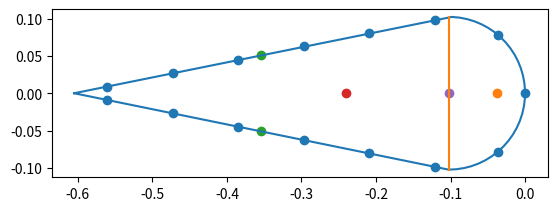

The matplotlib source for this figure:
# -*- coding: utf-8 -*-
"""
Created on Mon Feb 17 15:21:48 2020

[redacted]
"""

#modules
import numpy as np
import matplotlib.pyplot as plt

#toggles
plot = True 

#Data of the aileron cross section and stringers
Ca = 0.605 #[m]
ha = 0.205 #[m]
#<<<<<<< HEAD
nstr = 15
#>>>>>>> b9f816b790f8e296eaf0d19b5647a57a3a3f966d
tstr = 1.2e-3 #[m]
hstr = 1.6e-2 #[m]
wstr = 1.9e-2 #[m]
tsk = 1.1e-3 #[m]
tsp = 2.8e-3 #[m]

#Verification values
Izzver = 5.8159389575991465e-06
Iyyver = 4.363276766019503e-05
Czver = -0.19406263838748938
strver = np.array([[-0.        ,  0.        ],
       [-0.03725877,  0.07111646],
       [-0.11689227,  0.07988634],
       [-0.19847177,  0.06213382],
       [-0.28005126,  0.0443813 ],
       [-0.36163076,  0.02662878],
       [-0.44321025,  0.00887626],
       [-0.44321025, -0.00887626],
       [-0.36163076, -0.02662878],
       [-0.28005126, -0.0443813 ],
       [-0.19847177, -0.06213382],
       [-0.11689227, -0.07988634],
       [-0.03725877, -0.07111646]])
strver = np.transpose(strver)
Aver = 0.0021255886520793153


#Calculations on stringer placements
nstringhalf = int(np.ceil(nstr/2))
circlen = np.pi*ha/2 #[m]
straightlen = np.sqrt((Ca-ha/2)**2 + (ha/2)**2) #[m]
totlen = circlen + 2*straightlen #[m]
lenperstr = totlen/nstr  #[m]

ang = np.arctan((ha/2)/(Ca-ha/2)) 

#first stringer is located at the origin
zstr = [0]
ystr = [0]

for i in range(0,nstringhalf-2):
    zstr.append(Ca-np.cos(ang)*lenperstr*(1/2+i)) #[m]
    ystr.append(np.sin(ang)*lenperstr*(1/2+i)) #[m]
    #and for the other side
    zstr.append(Ca-np.cos(ang)*lenperstr*(1/2+i)) #[m]
    ystr.append(-np.sin(ang)*lenperstr*(1/2+i)) #[m]

#The final stringers are placed on the semicircular part 
strangle = lenperstr/(ha/2)
zstr.append(ha/2*(1-np.cos(strangle)))
ystr.append(ha/2*np.sin(strangle))
#and for the other side
zstr.append(ha/2*(1-np.cos(strangle)))
ystr.append(-ha/2*np.sin(strangle))
 
#Calculating stringer and skin areas
Astr = wstr*tstr+hstr*tstr #[m^2]
Askcirc = circlen*tsk #[m^2]
Askstraight = straightlen*tsk #[m^2]
Asp = tsp*ha #[m^2]

#for a semicircle with radius R, its centroid lies at 2R/pi from its origin
#i.e. for this semicircle, at 2*(ha/2)/pi
zcirc = ha/2 - ha/np.pi #[m]

#for a straight line, its centroid lies halfway
zstraight = Ca - np.cos(ang)*straightlen/2 #[m]
ystraight = np.sin(ang)*straightlen/2 #[m]

zsp = ha/2

Atot = nstr*Astr + Askcirc + 2*Askstraight + Asp

#Switching to the correct coordinate system:
zstr = np.array(zstr)*-1
zcirc = zcirc*-1
zsp = zsp*-1
zstraight = zstraight*-1


#Calculating the centroid of the aileron
#In y-direction, it is 0 due to symmetry
Cz = (sum(zstr)*Astr + zcirc*Askcirc + 2*zstraight*Askstraight + zsp*Asp)/Atot #[m]


#For a thin walled semicircle, the moment of Inertia about its own centroid is pi/2*R^3*t
Icirc = np.pi/2*(ha/2)**3*tsk #[m^4]
#About the Y axis: we have to subtract a Steiner term
Icirc0 = Icirc - Askcirc*(zsp-zcirc)**2

#For a thin walled plate at an angle, its moment of Inertia about its own centroid is t*L^3*sin^2(a)/12 or t*L^3*cos^2(a)/12
#About Z axis: sin^2
#About Y axis: cos^2
Istraightz = tsk*straightlen**3*(np.sin(ang))**2/12 #[m^4]
Istraighty = tsk*straightlen**3*(np.cos(ang))**2/12 #[m^4]

Ispz = tsp*ha**3/12
#Ispy = 0 due to thin walled assumption

#For the total MoI, sum the individual parts and their corresponding Steiner Terms
#For the stringers, only Steiner terms will be considered

Izz = Icirc + 2*(Istraightz + Askstraight*ystraight**2) + sum((np.array(ystr))**2*Astr) + Ispz#[m^4]
Iyy = Icirc + Askcirc*(zcirc-Cz)**2 + 2*(Istraighty + Askstraight*(zstraight-Cz)**2) + sum((np.array(zstr-Cz))**2*Astr) + Asp*(zsp-Cz)**2 #[m^4]

if plot:
    xcirc = []
    ycirc = []
    for i in np.arange(-np.pi/2,np.pi/2,0.1):
        xcirc.append(np.cos(i))
        ycirc.append(np.sin(i))
    xcirc = np.array(xcirc)*ha/2- ha/2
    ycirc = np.array(ycirc)*ha/2
    xcirc = np.insert(xcirc,0, -Ca)
    xcirc = np.append(xcirc, -Ca)
    ycirc = np.insert(ycirc,0, 0)
    ycirc = np.append(ycirc, 0)
    fig = plt.gca()
    fig.set_aspect('equal')    
    plt.plot(xcirc,ycirc)
    plt.plot([zsp,zsp],[ha/2,-ha/2])
    plt.scatter(zstr,ystr)
    plt.scatter(zcirc,0)
    plt.scatter([zstraight,zstraight],[ystraight,-ystraight])
    plt.scatter(Cz,0)
    plt.scatter(zsp, 0)
    plt.show()
